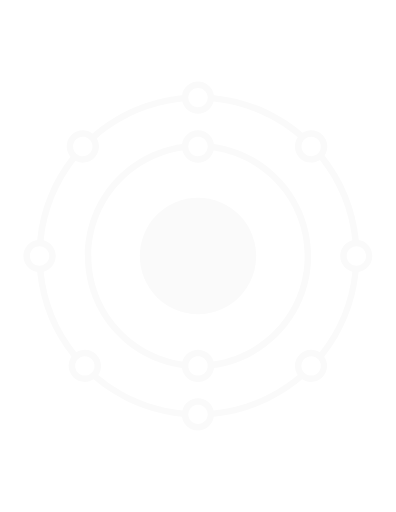
t = 0.00 s
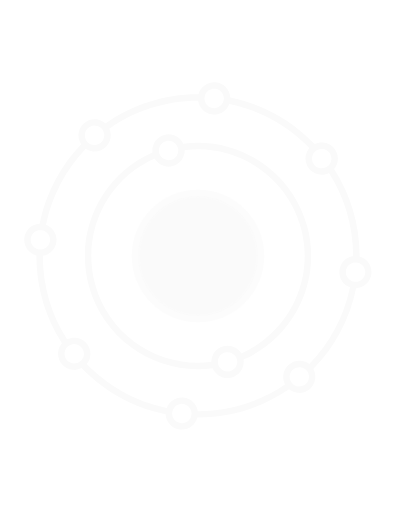
t = 0.65 s
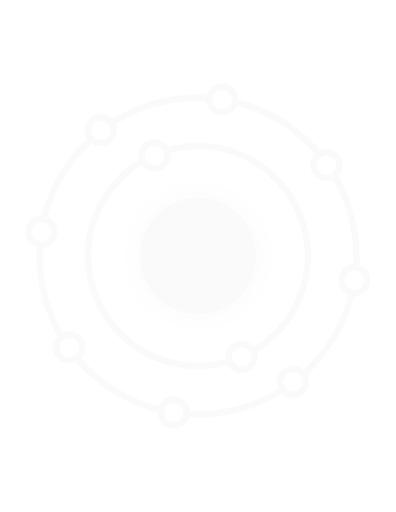
t = 0.98 s
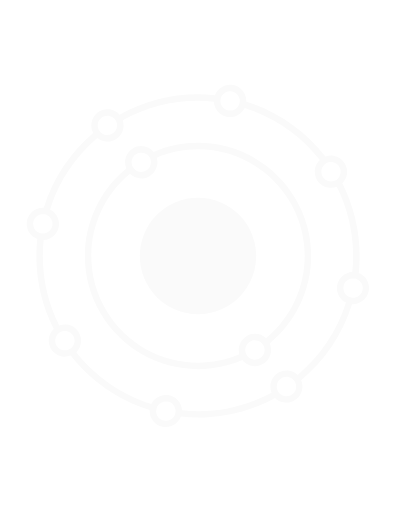
t = 1.30 s
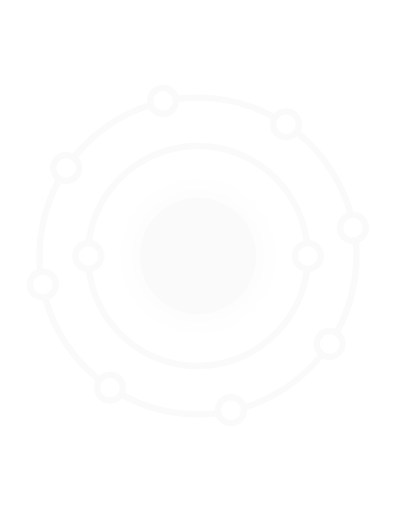
t = 3.75 s
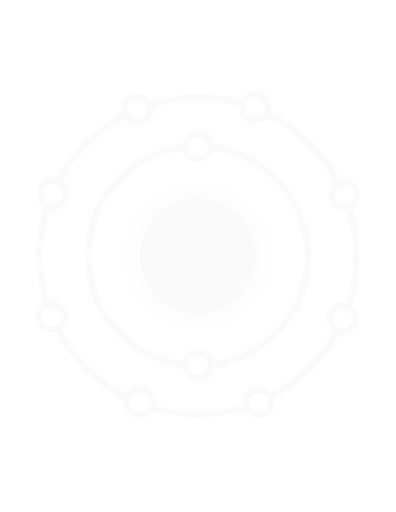
t = 7.50 s

The animated SVG that drew these frames (rendered in a browser with its animation timeline set to each time). Animation: 6 SMIL elements (animate=4,animateTransform=2); frames cover the first 7.50 s, repeats indefinitely.

<?xml version="1.0" encoding="utf-8"?>

<!-- 
	Author: John Rafael M. Arias 
	Logo Name: Root v1.0
	Description: Created John Rafael M. Arias | Root Version 1.0	
	Generator: Adobe Illustrator 19.0.0, SVG Export Plug-In . SVG Version: 6.00 Build 0)
-->

<svg version="1.1" id="Layer_1" xmlns="http://www.w3.org/2000/svg" xmlns:xlink="http://www.w3.org/1999/xlink" x="0px" y="0px"
	 viewBox="0 0 612 792" style="enable-background:new 0 0 612 792;" xml:space="preserve" fill="#fafafa">
<style type="text/css">
	.st0 {
		fill: #fafafa;
	}

	.st1 {
		fill: none;
	}

	circle {
		fill: #fafafa
	}
</style>

<!-- Main Circle -->
<circle id="XMLID_4_" class="st0" cx="306" cy="396" fill="none" r="90">
	<animate attributeName="r" from="80" to="125" dur="1.3s" begin="0s" repeatCount="indefinite"/>
    <animate attributeName="opacity" from="1" to="0" dur="1.3s" begin="0s" repeatCount="indefinite"/>
</circle>
<circle cx="306" cy="396" fill="#00434b" r="90">
	<animate attributeName="r" from="80" to="105" dur="1.3s" begin="0s" repeatCount="indefinite"/>
    <animate attributeName="opacity" from="1" to="0" dur="1.3s" begin="0s" repeatCount="indefinite"/>
</circle>
<circle cx="306" cy="396" fill="#2F9AA7" r="90"/>

<!-- Inner Circle -->
<g id="XMLID_6_">
	<path id="XMLID_7_" class="st1" d="M319.9,560.4c-2.2-5.5-7.6-9.4-13.9-9.4s-11.7,3.9-13.9,9.4c-0.7,1.7-1.1,3.6-1.1,5.6
		c0,1.5,0.2,3,0.7,4.4c1.9,6.1,7.6,10.6,14.3,10.6s12.5-4.5,14.3-10.6c0.4-1.4,0.7-2.9,0.7-4.4C321,564,320.6,562.1,319.9,560.4z"/>
	<path id="XMLID_19_" class="st1" d="M291.9,231.6c2.1,5.8,7.6,10,14.1,10s12-4.2,14.1-10c0.6-1.6,0.9-3.3,0.9-5
		c0-1.8-0.3-3.4-0.9-5c-2.1-5.8-7.6-10-14.1-10s-12.1,4.2-14.1,10c-0.6,1.6-0.9,3.2-0.9,5C291,228.3,291.3,230,291.9,231.6z"/>
	<path id="XMLID_20_" class="st1" d="M330.2,232.8c-2.8,10.8-12.6,18.8-24.2,18.8s-21.5-8-24.2-18.8C202.1,244.5,141,313.1,141,396
		c0,83,61.2,151.6,140.9,163.2c2.9-10.5,12.6-18.2,24.1-18.2s21.1,7.7,24.1,18.2C409.8,547.6,471,479,471,396
		C471,313.1,409.9,244.5,330.2,232.8z"/>
	<path id="XMLID_23_" class="st0" d="M330.7,222.7c-1.8-12-12.2-21.2-24.7-21.2s-22.9,9.2-24.7,21.2c-84.9,12-150.3,85-150.3,173.3
		c0,88.2,65.3,161.2,150.2,173.2c1.6,12.3,12.1,21.8,24.8,21.8s23.2-9.5,24.8-21.8c84.9-12,150.2-85,150.2-173.2
		C481,307.7,415.7,234.8,330.7,222.7z M306,211.6c6.5,0,12.1,4.2,14.1,10c0.6,1.6,0.9,3.2,0.9,5c0,1.8-0.3,3.5-0.9,5
		c-2.1,5.8-7.6,10-14.1,10s-12-4.2-14.1-10c-0.6-1.6-0.9-3.3-0.9-5c0-1.8,0.3-3.4,0.9-5C293.9,215.8,299.5,211.6,306,211.6z
		 M306,581c-6.7,0-12.5-4.5-14.3-10.6c-0.4-1.4-0.7-2.9-0.7-4.4c0-2,0.4-3.9,1.1-5.6c2.2-5.5,7.6-9.4,13.9-9.4s11.7,3.9,13.9,9.4
		c0.7,1.7,1.1,3.6,1.1,5.6c0,1.5-0.2,3-0.7,4.4C318.5,576.5,312.7,581,306,581z M330.1,559.2c-2.9-10.5-12.6-18.2-24.1-18.2
		s-21.1,7.7-24.1,18.2C202.2,547.6,141,479,141,396c0-82.9,61.1-151.5,140.8-163.2c2.8,10.8,12.6,18.8,24.2,18.8s21.5-8,24.2-18.8
		C409.9,244.5,471,313.1,471,396C471,479,409.8,547.6,330.1,559.2z"/>
	<animateTransform attributeName="transform" type="rotate" dur="15" begin="0s" repeatCount="indefinite" from="360 306 396" to="0 306 396" />
</g>

<!-- Outer Circle -->
<g id="XMLID_2_" r="90">
	<path id="XMLID_3_" class="st1" d="M123,240.8c1.5,0.5,3.2,0.8,4.9,0.8c8.3,0,15-6.7,15-15c0-2-0.4-3.8-1.1-5.6
		c-1.3-3.2-3.6-5.9-6.6-7.5c-2.2-1.2-4.7-1.9-7.3-1.9c-8.3,0-15,6.7-15,15c0,2.9,0.9,5.7,2.3,8C117,237.4,119.7,239.6,123,240.8z"/>
	<path id="XMLID_56_" class="st1" d="M66.4,409.9c5.6-2.2,9.5-7.6,9.5-13.9c0-6.3-3.9-11.7-9.5-13.9c-1.7-0.7-3.6-1.1-5.5-1.1
		c-1.6,0-3.1,0.2-4.5,0.7c-6.1,1.9-10.5,7.6-10.5,14.3s4.4,12.4,10.5,14.3c1.4,0.4,2.9,0.7,4.5,0.7C62.9,411,64.7,410.6,66.4,409.9z
		"/>
	<path id="XMLID_57_" class="st1" d="M144.2,573.2c1.2-2.1,1.8-4.6,1.8-7.2c0-8.3-6.7-15-15-15c-2.5,0-4.8,0.6-6.8,1.7
		c-3.1,1.6-5.5,4.1-6.9,7.3c-0.8,1.8-1.3,3.9-1.3,6c0,8.3,6.7,15,15,15c2,0,3.9-0.4,5.7-1.1C139.9,578.6,142.5,576.2,144.2,573.2z"
		/>
	<path id="XMLID_58_" class="st1" d="M468.1,219c-1.3,2.3-2.1,4.9-2.1,7.7c0.1,8.3,6.9,14.9,15.1,14.9c2.5,0,4.9-0.7,7-1.8
		c3-1.6,5.4-4.3,6.7-7.5c0.7-1.8,1.1-3.7,1.1-5.8c-0.1-8.3-6.9-14.9-15.1-14.9c-1.8,0-3.5,0.4-5.1,0.9
		C472.5,213.7,469.8,216,468.1,219z"/>
	<path id="XMLID_59_" class="st1" d="M292,156.4c2.2,5.6,7.6,9.6,14,9.6s11.8-4,14-9.6c0.7-1.7,1-3.5,1-5.4c0-1.6-0.3-3.1-0.7-4.6
		c-1.9-6-7.6-10.4-14.3-10.4s-12.3,4.4-14.3,10.4c-0.5,1.4-0.7,3-0.7,4.6C291,152.9,291.4,154.7,292,156.4z"/>
	<path id="XMLID_60_" class="st1" d="M320,635.6c-2.2-5.6-7.6-9.6-14-9.6s-11.8,4-14,9.6c-0.7,1.7-1,3.5-1,5.4
		c0,1.6,0.3,3.1,0.7,4.6c1.9,6,7.6,10.4,14.3,10.4s12.3-4.4,14.3-10.4c0.5-1.4,0.7-3,0.7-4.6C321,639.1,320.6,637.3,320,635.6z"/>
	<path id="XMLID_61_" class="st1" d="M526,396c0-11.7,8-21.5,18.8-24.2c-4.7-46.6-22.7-89.3-50.2-124.2c-3.9,2.5-8.6,4-13.6,4
		c-13.8,0-25-11.2-25-25c0-5.3,1.7-10.2,4.5-14.2c-35.9-30.3-80.9-50.2-130.2-55.1C327.5,168,317.7,176,306,176s-21.5-8-24.2-18.8
		c-50.3,5-96,25.6-132.3,56.9c2.1,3.7,3.4,8,3.4,12.5c0,13.8-11.2,25-25,25c-4.1,0-8-1-11.4-2.8c-26.9,34.7-44.6,76.9-49.2,123
		c10.8,2.8,18.7,12.6,18.7,24.2s-7.9,21.4-18.7,24.2c4.7,46.8,22.8,89.7,50.5,124.6c3.8-2.4,8.4-3.8,13.3-3.8c13.8,0,25,11.2,25,25
		c0,5.1-1.6,9.9-4.2,13.9c35.9,30.1,80.7,50,130,54.9C284.5,624,294.3,616,306,616s21.5,8,24.2,18.8c49.2-4.9,94.1-24.8,130-54.9
		c-2.7-4-4.2-8.7-4.2-13.9c0-13.8,11.2-25,25-25c4.9,0,9.4,1.4,13.3,3.8c27.7-35,45.8-77.8,50.5-124.6C534,417.5,526,407.7,526,396z
		"/>
	<path id="XMLID_62_" class="st1" d="M555.6,381.7c-1.4-0.5-3-0.7-4.6-0.7c-1.9,0-3.7,0.4-5.4,1c-5.6,2.2-9.6,7.6-9.6,14
		s4,11.8,9.6,14c1.7,0.7,3.5,1,5.4,1c1.6,0,3.1-0.3,4.6-0.7c6-1.9,10.4-7.6,10.4-14.3C566,389.3,561.6,383.7,555.6,381.7z"/>
	<path id="XMLID_63_" class="st1" d="M487.8,552.7c-2-1-4.4-1.7-6.8-1.7c-8.3,0-15,6.7-15,15c0,2.6,0.7,5.1,1.8,7.2
		c1.6,3,4.3,5.4,7.5,6.7c1.7,0.7,3.7,1.1,5.7,1.1c8.3,0,15-6.7,15-15c0-2.2-0.5-4.2-1.3-6C493.3,556.8,490.9,554.2,487.8,552.7z"/>
	<path id="XMLID_66_" class="st0" d="M554.8,371.3c-4.8-49.2-23.9-94.1-53-130.8c2.7-4,4.2-8.8,4.2-13.9c0-13.8-11.2-25-25-25
		c-4.9,0-9.4,1.4-13.3,3.8c-37.7-32-85-53.1-137-58.2c-1.8-12-12.2-21.2-24.7-21.2s-22.9,9.2-24.7,21.2
		c-52.7,5.2-100.5,26.7-138.4,59.4c-4.2-3.1-9.4-5-15-5c-13.8,0-25,11.2-25,25c0,6.1,2.2,11.7,5.8,16C80.4,278.8,62,323,57.2,371.3
		c-12.1,1.8-21.3,12.2-21.3,24.7s9.3,22.9,21.3,24.7c4.8,49.3,24,94.4,53.2,131c-2.8,4-4.5,8.9-4.5,14.2c0,13.8,11.2,25,25,25
		c5,0,9.7-1.5,13.6-4.1c37.6,31.8,84.8,52.8,136.6,57.8c1.8,12,12.2,21.2,24.7,21.2s22.9-9.2,24.7-21.2c51.8-5.1,99-26,136.6-57.8
		c3.9,2.6,8.6,4.1,13.6,4.1c13.8,0,25-11.2,25-25c0-5.3-1.7-10.2-4.5-14.2c29.3-36.7,48.4-81.8,53.2-131c12-1.8,21.2-12.2,21.2-24.7
		S566.8,373.1,554.8,371.3z M480.9,211.6c8.3-0.1,15.1,6.6,15.1,14.9c0,2.1-0.4,4-1.1,5.8c-1.3,3.2-3.7,5.9-6.7,7.5
		c-2.1,1.1-4.5,1.8-7,1.8c-8.3,0.1-15.1-6.6-15.1-14.9c0-2.8,0.7-5.5,2.1-7.7c1.7-3,4.5-5.3,7.7-6.5
		C477.4,211.9,479.1,211.6,480.9,211.6z M306,136c6.7,0,12.3,4.4,14.3,10.4c0.5,1.4,0.7,3,0.7,4.6c0,1.9-0.4,3.7-1,5.4
		c-2.2,5.6-7.6,9.6-14,9.6s-11.8-4-14-9.6c-0.7-1.7-1-3.5-1-5.4c0-1.6,0.3-3.1,0.7-4.6C293.7,140.4,299.3,136,306,136z M112.8,226.6
		c0-8.3,6.7-15,15-15c2.7,0,5.2,0.7,7.3,1.9c3,1.7,5.3,4.3,6.6,7.5c0.7,1.7,1.1,3.6,1.1,5.6c0,8.3-6.7,15-15,15
		c-1.7,0-3.3-0.3-4.9-0.8c-3.3-1.1-6-3.3-7.8-6.2C113.7,232.2,112.8,229.5,112.8,226.6z M56.4,410.3c-6.1-1.9-10.5-7.6-10.5-14.3
		s4.4-12.4,10.5-14.3c1.4-0.4,2.9-0.7,4.5-0.7c1.9,0,3.8,0.4,5.5,1.1c5.6,2.2,9.5,7.6,9.5,13.9c0,6.3-3.9,11.7-9.5,13.9
		c-1.7,0.7-3.6,1.1-5.5,1.1C59.3,411,57.8,410.8,56.4,410.3z M131,581c-8.3,0-15-6.7-15-15c0-2.2,0.5-4.2,1.3-6
		c1.4-3.2,3.8-5.7,6.9-7.3c2-1,4.4-1.7,6.8-1.7c8.3,0,15,6.7,15,15c0,2.6-0.7,5.1-1.8,7.2c-1.6,3-4.3,5.4-7.5,6.7
		C134.9,580.6,133,581,131,581z M306,656c-6.7,0-12.3-4.4-14.3-10.4c-0.5-1.4-0.7-3-0.7-4.6c0-1.9,0.4-3.7,1-5.4
		c2.2-5.6,7.6-9.6,14-9.6s11.8,4,14,9.6c0.7,1.7,1,3.5,1,5.4c0,1.6-0.3,3.1-0.7,4.6C318.3,651.6,312.7,656,306,656z M496,566
		c0,8.3-6.7,15-15,15c-2,0-3.9-0.4-5.7-1.1c-3.2-1.3-5.9-3.7-7.5-6.7c-1.2-2.1-1.8-4.6-1.8-7.2c0-8.3,6.7-15,15-15
		c2.5,0,4.8,0.6,6.8,1.7c3.1,1.6,5.5,4.1,6.9,7.3C495.5,561.8,496,563.8,496,566z M494.3,544.8c-3.8-2.4-8.4-3.8-13.3-3.8
		c-13.8,0-25,11.2-25,25c0,5.1,1.6,9.9,4.2,13.9c-35.9,30.1-80.7,50-130,54.9C327.5,624,317.7,616,306,616s-21.5,8-24.2,18.8
		c-49.2-4.9-94.1-24.8-130-54.9c2.7-4,4.2-8.7,4.2-13.9c0-13.8-11.2-25-25-25c-4.9,0-9.4,1.4-13.3,3.8C90,509.9,71.9,467,67.2,420.2
		c10.8-2.8,18.7-12.6,18.7-24.2s-7.9-21.4-18.7-24.2c4.6-46.1,22.3-88.3,49.2-123c3.4,1.8,7.3,2.8,11.4,2.8c13.8,0,25-11.2,25-25
		c0-4.6-1.2-8.8-3.4-12.5c36.3-31.2,82-51.8,132.3-56.9C284.5,168,294.3,176,306,176s21.5-8,24.2-18.8
		c49.4,4.9,94.3,24.9,130.2,55.1c-2.8,4-4.5,9-4.5,14.2c0,13.8,11.2,25,25,25c5,0,9.7-1.5,13.6-4c27.5,34.9,45.5,77.6,50.2,124.2
		C534,374.5,526,384.3,526,396s8,21.5,18.8,24.2C540.1,467,522,509.9,494.3,544.8z M555.6,410.3c-1.4,0.5-3,0.7-4.6,0.7
		c-1.9,0-3.7-0.4-5.4-1c-5.6-2.2-9.6-7.6-9.6-14s4-11.8,9.6-14c1.7-0.7,3.5-1,5.4-1c1.6,0,3.1,0.3,4.6,0.7c6,1.9,10.4,7.6,10.4,14.3
		C566,402.7,561.6,408.3,555.6,410.3z"/>
	<animateTransform attributeName="transform" type="rotate" dur="40" begin="0s" repeatCount="indefinite" from="0 306 396" to="360 306 396" />
</g>
</svg>
